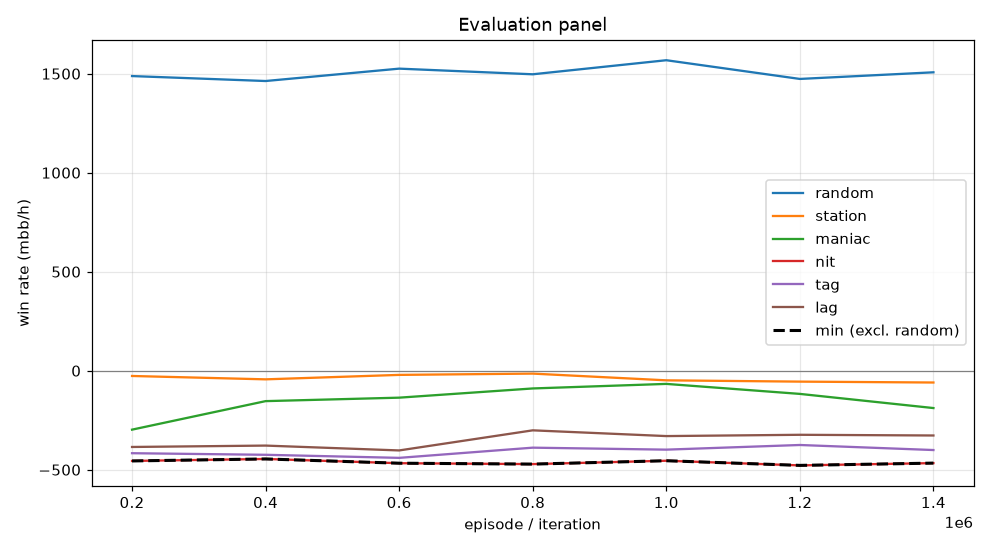

The file beside this chart, header and first rows:
episode, min, mean, random_mean, random_se, station_mean, station_se, maniac_mean, maniac_se, nit_mean, nit_se, tag_mean, tag_se, lag_mean, lag_se, act_call, act_raise, act_fold, act_check
199999, -455.5, -316.2, 1488, 108.2, -26.5, 32.77, -297.5, 85.01, -455.5, 109.2, -416.5, 100.8, -385.0, 95.79, 0.5443, 0.442, 0.01044, 0.003298
399999, -445.5, -289.0, 1463, 105.1, -43.5, 34.14, -153.5, 52.44, -445.5, 108.3, -424.5, 98.64, -378.0, 92.01, 0.5586, 0.4308, 0.008268, 0.002297
599999, -467.0, -293.3, 1526, 103.4, -21.0, 33.36, -136.0, 50.37, -467.0, 109.2, -440.0, 99.43, -402.5, 90.89, 0.563, 0.4288, 0.00591, 0.002245
799999, -471.5, -253.0, 1497, 104.4, -14.5, 30.5, -89.5, 36.69, -471.5, 108.3, -388.5, 95.94, -301.0, 87.84, 0.5629, 0.4289, 0.005831, 0.002342
999999, -454.5, -259.6, 1568, 103.6, -48.5, 35.29, -66.5, 37.06, -454.5, 108.8, -398.5, 95.8, -330.0, 88.74, 0.5642, 0.4289, 0.00518, 0.001742
1199999, -478.0, -269.7, 1474, 103.5, -55.0, 36.82, -117.0, 41.92, -478.0, 109.8, -375.0, 93.77, -323.5, 85.65, 0.5658, 0.4274, 0.004623, 0.002151
1399999, -466.5, -288.4, 1507, 102, -59.5, 39.68, -188.5, 50.93, -466.5, 109.9, -400.5, 95.06, -327.0, 87.28, 0.5668, 0.4268, 0.004581, 0.001787
